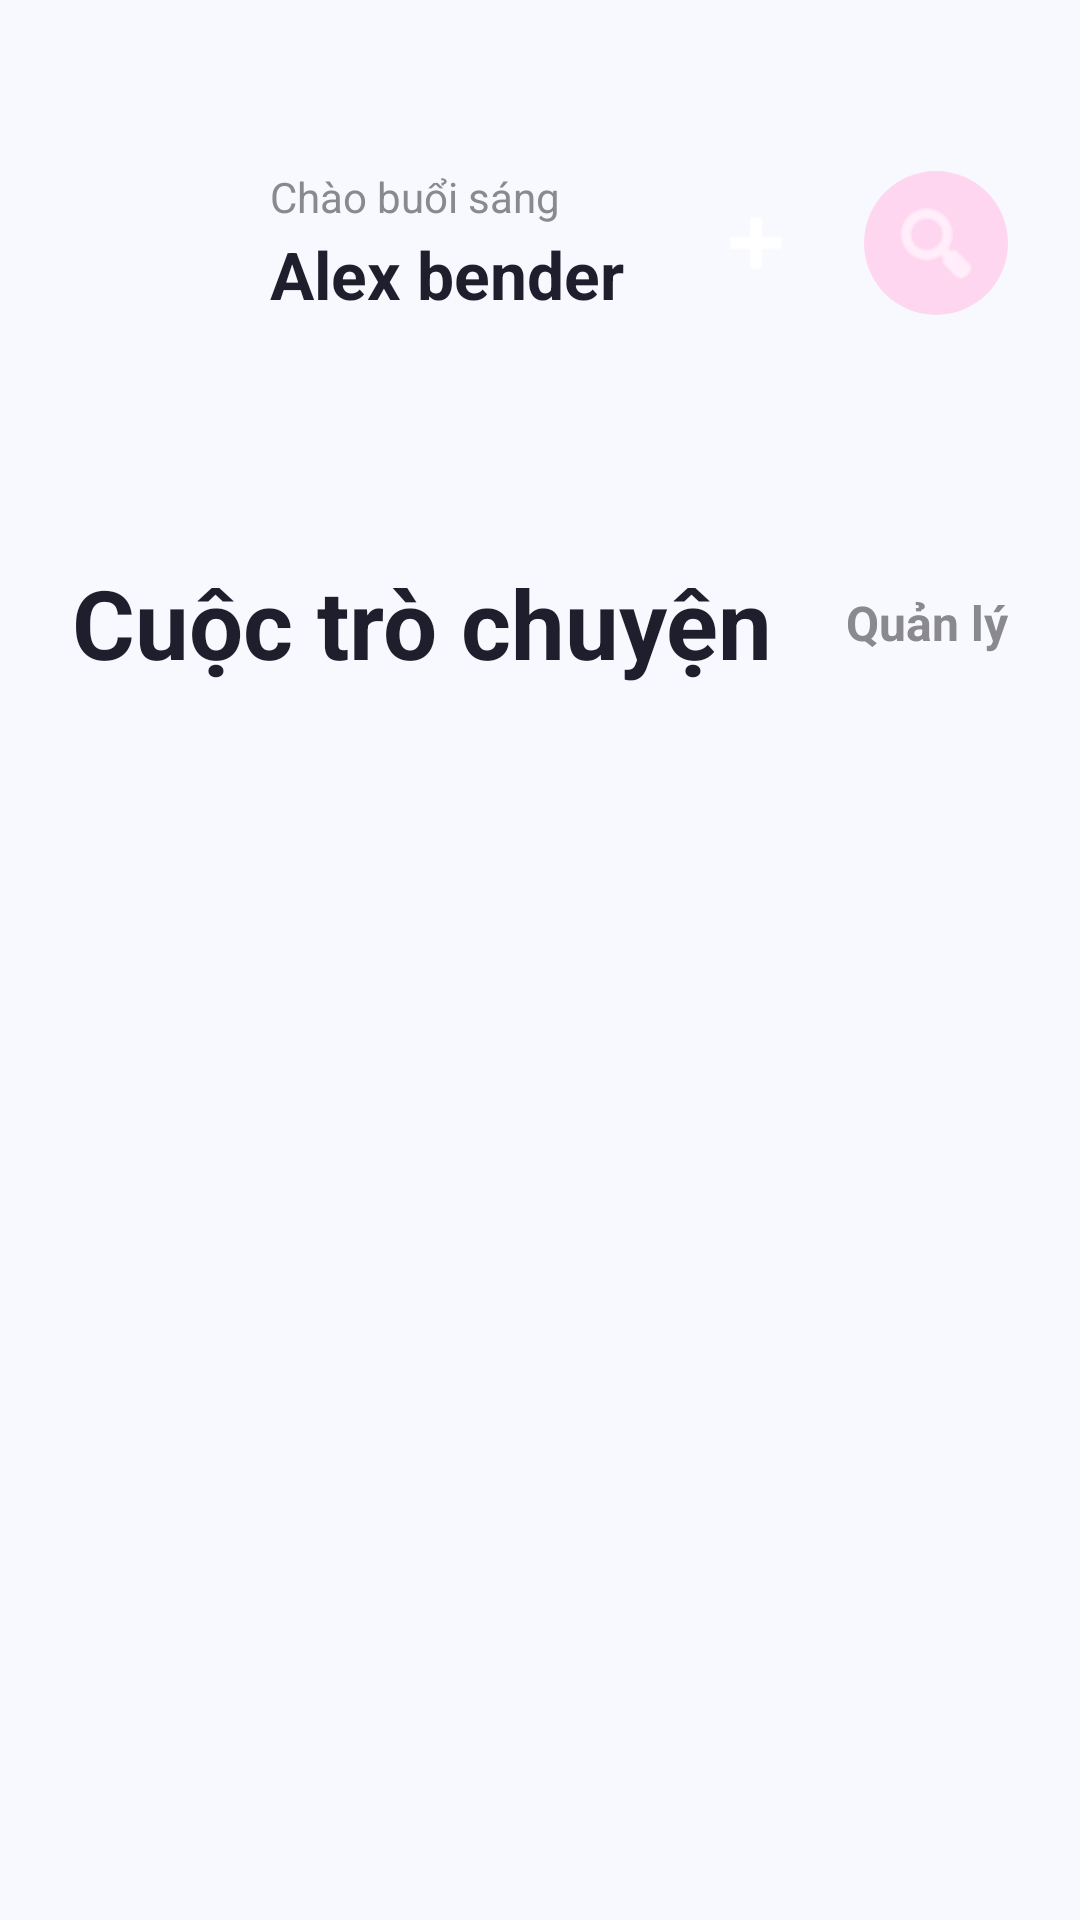

Android layout source for this screen:
<!-- AndroidManifest.xml: application theme Theme.FancyChat -->
<!-- res/layout/fragment_second.xml -->
<?xml version="1.0" encoding="utf-8"?>
<androidx.constraintlayout.widget.ConstraintLayout
    xmlns:android="http://schemas.android.com/apk/res/android"
    xmlns:app="http://schemas.android.com/apk/res-auto"
    xmlns:tools="http://schemas.android.com/tools"
    android:layout_width="match_parent"
    android:layout_height="match_parent"
    android:background="@color/bg_main">

    <ImageView
        android:id="@+id/imgAvatarUser"
        android:layout_width="50dp"
        android:layout_height="50dp"
        android:layout_marginStart="24dp"
        android:layout_marginTop="56dp"
        android:background="@drawable/bg_circle_blue"
        android:contentDescription="@string/user_avatar_desc"
        app:layout_constraintStart_toStartOf="parent"
        app:layout_constraintTop_toTopOf="parent" />

    <TextView
        android:id="@+id/tvGreeting"
        android:layout_width="wrap_content"
        android:layout_height="wrap_content"
        android:layout_marginStart="16dp"
        android:text="@string/greeting"
        android:textColor="@color/text_grey"
        android:textSize="14sp"
        app:layout_constraintStart_toEndOf="@+id/imgAvatarUser"
        app:layout_constraintTop_toTopOf="@+id/imgAvatarUser" />

    <TextView
        android:id="@+id/tvUserName"
        android:layout_width="wrap_content"
        android:layout_height="wrap_content"
        android:layout_marginStart="16dp"
        android:text="@string/user_name"
        android:textColor="@color/text_dark"
        android:textSize="22sp"
        android:textStyle="bold"
        app:layout_constraintBottom_toBottomOf="@+id/imgAvatarUser"
        app:layout_constraintStart_toEndOf="@+id/imgAvatarUser" />

    <ImageButton
        android:id="@+id/btnSearch"
        android:layout_width="48dp"
        android:layout_height="48dp"
        android:layout_marginEnd="24dp"
        android:background="@drawable/bg_circle_pink"
        android:contentDescription="@string/search_button_desc"
        android:src="@android:drawable/ic_menu_search"
        app:tint="@color/white"
        app:layout_constraintBottom_toBottomOf="@+id/imgAvatarUser"
        app:layout_constraintEnd_toEndOf="parent"
        app:layout_constraintTop_toTopOf="@+id/imgAvatarUser" />

    <ImageButton
        android:id="@+id/btnAdd"
        android:layout_width="48dp"
        android:layout_height="48dp"
        android:layout_marginEnd="12dp"
        android:background="@drawable/bg_circle_blue"
        android:contentDescription="@string/add_button_desc"
        android:src="@android:drawable/ic_input_add"
        app:tint="@color/white"
        app:layout_constraintBottom_toBottomOf="@+id/btnSearch"
        app:layout_constraintEnd_toStartOf="@+id/btnSearch"
        app:layout_constraintTop_toTopOf="@+id/btnSearch" />

    <androidx.recyclerview.widget.RecyclerView
        android:id="@+id/rvStories"
        android:layout_width="match_parent"
        android:layout_height="wrap_content"
        android:layout_marginTop="24dp"
        android:clipToPadding="false"
        android:orientation="horizontal"
        android:paddingStart="24dp"
        android:paddingEnd="8dp"
        app:layoutManager="androidx.recyclerview.widget.LinearLayoutManager"
        app:layout_constraintTop_toBottomOf="@+id/tvUserName"
        tools:listitem="@layout/item_story"
        tools:itemCount="4"/>

    <androidx.constraintlayout.widget.ConstraintLayout
        android:id="@+id/layoutChatsContainer"
        android:layout_width="match_parent"
        android:layout_height="0dp"
        android:layout_marginTop="24dp"
        android:background="@drawable/bg_rounded_top_white"
        android:elevation="4dp"
        android:paddingTop="32dp"
        app:layout_constraintBottom_toBottomOf="parent"
        app:layout_constraintTop_toBottomOf="@+id/rvStories">

        <TextView
            android:id="@+id/tvChatsTitle"
            android:layout_width="wrap_content"
            android:layout_height="wrap_content"
            android:layout_marginStart="24dp"
            android:text="@string/chats_title"
            android:textColor="@color/text_dark"
            android:textSize="32sp"
            android:textStyle="bold"
            app:layout_constraintStart_toStartOf="parent"
            app:layout_constraintTop_toTopOf="parent" />

        <TextView
            android:id="@+id/tvManage"
            android:layout_width="wrap_content"
            android:layout_height="wrap_content"
            android:layout_marginEnd="24dp"
            android:text="@string/manage"
            android:textColor="@color/text_grey"
            android:textSize="16sp"
            android:textStyle="bold"
            app:layout_constraintBottom_toBottomOf="@+id/tvChatsTitle"
            app:layout_constraintEnd_toEndOf="parent"
            app:layout_constraintTop_toTopOf="@+id/tvChatsTitle" />

        <androidx.recyclerview.widget.RecyclerView
            android:id="@+id/rvChats"
            android:layout_width="match_parent"
            android:layout_height="0dp"
            android:layout_marginTop="16dp"
            android:clipToPadding="false"
            android:paddingBottom="24dp"
            app:layoutManager="androidx.recyclerview.widget.LinearLayoutManager"
            app:layout_constraintBottom_toBottomOf="parent"
            app:layout_constraintTop_toBottomOf="@+id/tvChatsTitle"
            tools:listitem="@layout/item_chat"
            tools:itemCount="5" />

    </androidx.constraintlayout.widget.ConstraintLayout>

</androidx.constraintlayout.widget.ConstraintLayout>
<!-- res/layout/item_story.xml (included above) -->
<?xml version="1.0" encoding="utf-8"?>
<androidx.constraintlayout.widget.ConstraintLayout
    xmlns:android="http://schemas.android.com/apk/res/android"
    xmlns:app="http://schemas.android.com/apk/res-auto"
    android:layout_width="90dp"
    android:layout_height="120dp"
    android:layout_marginEnd="16dp"
    android:background="@drawable/bg_story_card"
    android:elevation="2dp">

    <ImageView
        android:id="@+id/imgStoryAvatar"
        android:layout_width="60dp"
        android:layout_height="60dp"
        android:layout_marginTop="16dp"
        android:background="@drawable/bg_circle_blue"
        app:layout_constraintEnd_toEndOf="parent"
        app:layout_constraintStart_toStartOf="parent"
        app:layout_constraintTop_toTopOf="parent" />

    <TextView
        android:id="@+id/tvStoryName"
        android:layout_width="wrap_content"
        android:layout_height="wrap_content"
        android:layout_marginBottom="16dp"
        android:text="Name"
        android:textColor="@color/text_dark"
        android:textSize="14sp"
        android:textStyle="bold"
        app:layout_constraintBottom_toBottomOf="parent"
        app:layout_constraintEnd_toEndOf="parent"
        app:layout_constraintStart_toStartOf="parent" />

</androidx.constraintlayout.widget.ConstraintLayout>
<!-- res/layout/item_chat.xml (included above) -->
<?xml version="1.0" encoding="utf-8"?>
<androidx.constraintlayout.widget.ConstraintLayout
    xmlns:android="http://schemas.android.com/apk/res/android"
    xmlns:app="http://schemas.android.com/apk/res-auto"
    xmlns:tools="http://schemas.android.com/tools"
    android:layout_width="match_parent"
    android:layout_height="wrap_content"
    android:paddingHorizontal="24dp"
    android:paddingVertical="12dp">

    <androidx.constraintlayout.widget.ConstraintLayout
        android:id="@+id/layoutAvatar"
        android:layout_width="60dp"
        android:layout_height="60dp"
        app:layout_constraintBottom_toBottomOf="parent"
        app:layout_constraintStart_toStartOf="parent"
        app:layout_constraintTop_toTopOf="parent">

        <ImageView
            android:id="@+id/imgChatAvatar"
            android:layout_width="match_parent"
            android:layout_height="match_parent"
            android:background="@drawable/bg_circle_blue" />

        <TextView
            android:id="@+id/tvStatus"
            android:layout_width="wrap_content"
            android:layout_height="wrap_content"
            android:background="@drawable/bg_item_grey"
            android:paddingHorizontal="6dp"
            android:paddingVertical="2dp"
            android:text="Ok!"
            android:textColor="@color/text_dark"
            android:textSize="10sp"
            android:textStyle="bold"
            app:layout_constraintBottom_toBottomOf="parent"
            app:layout_constraintEnd_toEndOf="parent" />

    </androidx.constraintlayout.widget.ConstraintLayout>

    <TextView
        android:id="@+id/tvChatName"
        android:layout_width="wrap_content"
        android:layout_height="wrap_content"
        android:layout_marginStart="16dp"
        android:textColor="@color/text_dark"
        android:textSize="18sp"
        android:textStyle="bold"
        app:layout_constraintStart_toEndOf="@+id/layoutAvatar"
        app:layout_constraintTop_toTopOf="@+id/layoutAvatar"
        tools:text="Design team" />

    <TextView
        android:id="@+id/tvChatMessage"
        android:layout_width="0dp"
        android:layout_height="wrap_content"
        android:layout_marginStart="16dp"
        android:layout_marginTop="4dp"
        android:ellipsize="end"
        android:maxLines="1"
        android:textColor="@color/text_grey"
        android:textSize="14sp"
        app:layout_constraintEnd_toStartOf="@+id/tvChatBadge"
        app:layout_constraintStart_toEndOf="@+id/layoutAvatar"
        app:layout_constraintTop_toBottomOf="@+id/tvChatName"
        tools:text="Awesome" />

    <TextView
        android:id="@+id/tvChatTime"
        android:layout_width="wrap_content"
        android:layout_height="wrap_content"
        android:textColor="@color/text_grey"
        android:textSize="12sp"
        app:layout_constraintEnd_toEndOf="parent"
        app:layout_constraintTop_toTopOf="@+id/tvChatName"
        tools:text="Today, 12:25" />

    <TextView
        android:id="@+id/tvChatBadge"
        android:layout_width="20dp"
        android:layout_height="20dp"
        android:layout_marginTop="4dp"
        android:background="@drawable/bg_badge_green"
        android:gravity="center"
        android:text="5"
        android:textColor="@color/white"
        android:textSize="10sp"
        android:textStyle="bold"
        app:layout_constraintEnd_toEndOf="parent"
        app:layout_constraintTop_toBottomOf="@+id/tvChatTime" />

</androidx.constraintlayout.widget.ConstraintLayout>
<!-- resources referenced by this layout -->
<resources>
  <color name="bg_main">#F8F9FE</color>
  <color name="text_dark">#1E1E2D</color>
  <color name="text_grey">#8A8A8E</color>
  <color name="white">#FFFFFF</color>
  <!-- drawable bg_badge_green (drawable) -->
  <?xml version="1.0" encoding="utf-8"?>
  <shape xmlns:android="http://schemas.android.com/apk/res/android" android:shape="oval">
      <solid android:color="@color/green_badge" />
  </shape>
  <!-- drawable bg_circle_pink (drawable) -->
  <?xml version="1.0" encoding="utf-8"?>
  <shape xmlns:android="http://schemas.android.com/apk/res/android" android:shape="oval">
      <solid android:color="@color/pink_light" />
  </shape>
  <!-- drawable bg_item_grey (drawable) -->
  <?xml version="1.0" encoding="utf-8"?>
  <shape xmlns:android="http://schemas.android.com/apk/res/android">
      <solid android:color="@color/bg_item_grey" />
      <corners android:radius="16dp" />
  </shape>
  <!-- drawable bg_story_card (drawable) -->
  <?xml version="1.0" encoding="utf-8"?>
  <shape xmlns:android="http://schemas.android.com/apk/res/android">
      <solid android:color="@color/bg_story_card" />
      <corners android:radius="20dp" />
  </shape>
  <string name="add_button_desc">Thêm mục mới</string>
  <string name="chats_title">Cuộc trò chuyện</string>
  <string name="greeting">Chào buổi sáng</string>
  <string name="manage">Quản lý</string>
  <string name="search_button_desc">Tìm kiếm</string>
  <string name="user_avatar_desc">Ảnh đại diện người dùng</string>
  <string name="user_name">Alex bender</string>
  <style name="Theme.FancyChat" parent="Base.Theme.FancyChat" />
  <color name="green_badge">#50D2A0</color>
  <color name="pink_light">#FFD6F0</color>
  <color name="bg_item_grey">#F5F6FA</color>
  <color name="bg_story_card">#FFFFFF</color>
  <style name="Base.Theme.FancyChat" parent="Theme.Material3.DayNight.NoActionBar">
          
          
      </style>
</resources>
